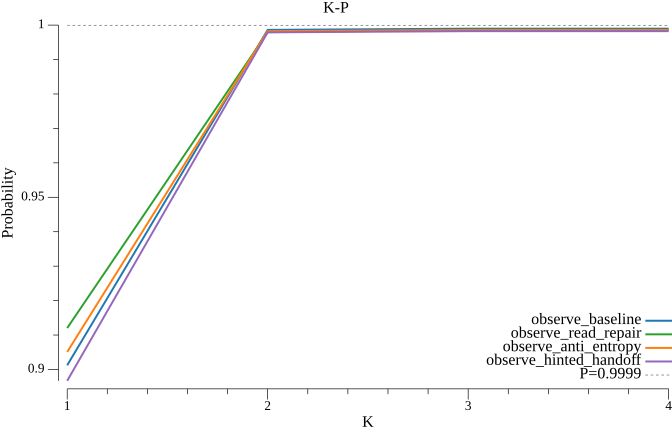

Values plotted in this chart, from the file beside it:
k, observe_baseline, observe_read_repair, observe_anti_entropy, observe_hinted_handoff
1, 0.9012, 0.912, 0.9051, 0.8967
2, 0.9986, 0.998, 0.9982, 0.9979
3, 0.999, 0.9986, 0.9986, 0.9982
4, 0.999, 0.9986, 0.9986, 0.9982
